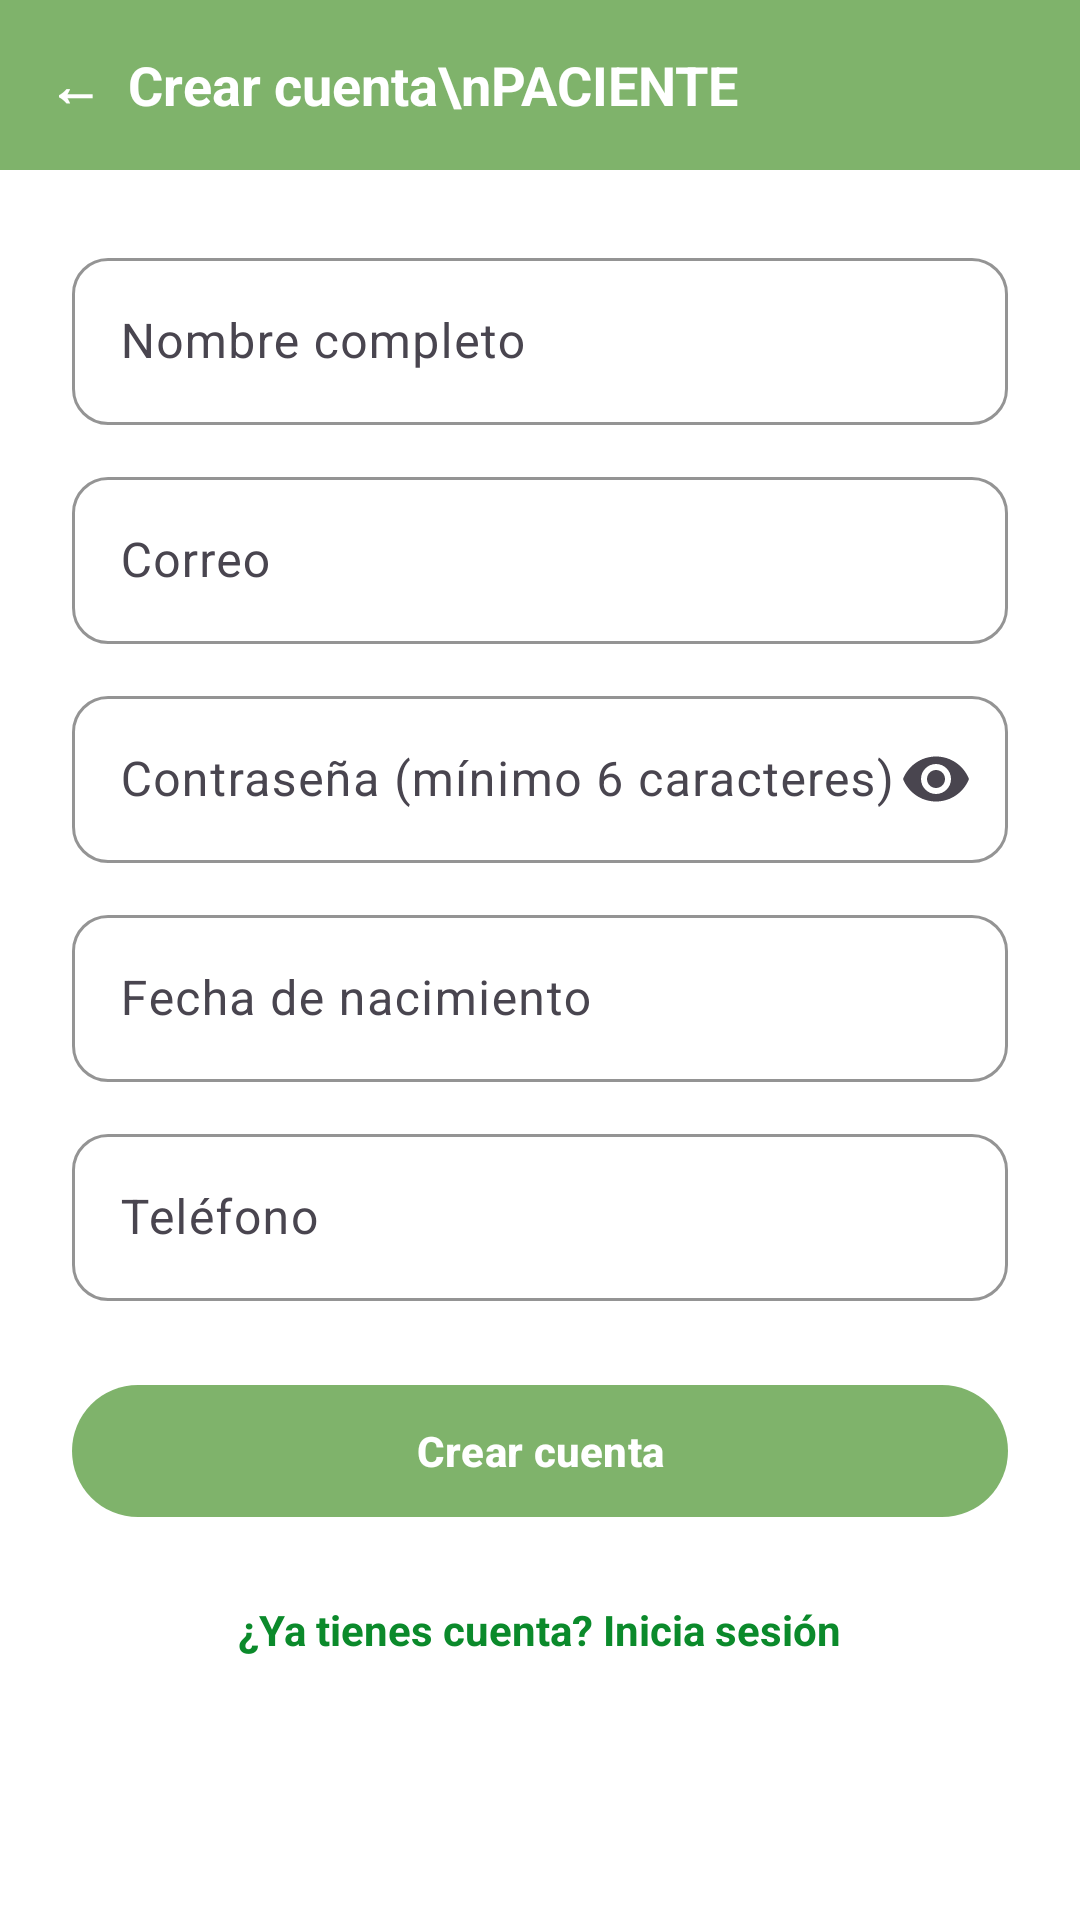

Android layout source for this screen:
<!-- AndroidManifest.xml: application theme Theme.NvtriLife -->
<!-- res/layout/activity_registro_paciente.xml -->
<?xml version="1.0" encoding="utf-8"?>
<LinearLayout xmlns:android="http://schemas.android.com/apk/res/android"
    xmlns:app="http://schemas.android.com/apk/res-auto"
    android:id="@+id/raiz"
    android:layout_width="match_parent" android:layout_height="match_parent"
    android:orientation="vertical" android:background="@android:color/white">

    <TextView
        android:id="@+id/barra" style="@style/NvBarra"
        android:layout_width="match_parent" android:layout_height="wrap_content"
        android:text="←  Crear cuenta\nPACIENTE" />

    <ScrollView
        android:layout_width="match_parent" android:layout_height="match_parent">
        <LinearLayout
            android:layout_width="match_parent" android:layout_height="wrap_content"
            android:orientation="vertical" android:padding="24dp">

            <com.google.android.material.textfield.TextInputLayout
                style="@style/NvCampo"
                android:layout_width="match_parent" android:layout_height="wrap_content"
                android:hint="Nombre completo">
                <com.google.android.material.textfield.TextInputEditText
                    android:id="@+id/etNombre" android:layout_width="match_parent"
                    android:layout_height="wrap_content"
                    android:inputType="textPersonName|textCapWords" />
            </com.google.android.material.textfield.TextInputLayout>

            <com.google.android.material.textfield.TextInputLayout
                style="@style/NvCampo"
                android:layout_width="match_parent" android:layout_height="wrap_content"
                android:layout_marginTop="12dp" android:hint="Correo">
                <com.google.android.material.textfield.TextInputEditText
                    android:id="@+id/etCorreo" android:layout_width="match_parent"
                    android:layout_height="wrap_content" android:inputType="textEmailAddress" />
            </com.google.android.material.textfield.TextInputLayout>

            <com.google.android.material.textfield.TextInputLayout
                style="@style/NvCampo"
                android:layout_width="match_parent" android:layout_height="wrap_content"
                android:layout_marginTop="12dp" android:hint="Contraseña (mínimo 6 caracteres)"
                app:endIconMode="password_toggle">
                <com.google.android.material.textfield.TextInputEditText
                    android:id="@+id/etPassword" android:layout_width="match_parent"
                    android:layout_height="wrap_content" android:inputType="textPassword" />
            </com.google.android.material.textfield.TextInputLayout>

            <com.google.android.material.textfield.TextInputLayout
                style="@style/NvCampo"
                android:layout_width="match_parent" android:layout_height="wrap_content"
                android:layout_marginTop="12dp" android:hint="Fecha de nacimiento">
                <com.google.android.material.textfield.TextInputEditText
                    android:id="@+id/etFecha" android:layout_width="match_parent"
                    android:layout_height="wrap_content" android:focusable="false"
                    android:inputType="none" />
            </com.google.android.material.textfield.TextInputLayout>

            <com.google.android.material.textfield.TextInputLayout
                style="@style/NvCampo"
                android:layout_width="match_parent" android:layout_height="wrap_content"
                android:layout_marginTop="12dp" android:hint="Teléfono">
                <com.google.android.material.textfield.TextInputEditText
                    android:id="@+id/etTelefono" android:layout_width="match_parent"
                    android:layout_height="wrap_content" android:inputType="phone" />
            </com.google.android.material.textfield.TextInputLayout>

            <com.google.android.material.button.MaterialButton
                android:id="@+id/btnRegistrar" style="@style/NvBoton"
                android:layout_width="match_parent" android:layout_height="wrap_content"
                android:layout_marginTop="24dp" android:text="Crear cuenta" />

            <ProgressBar
                android:id="@+id/progress" android:layout_width="wrap_content"
                android:layout_height="wrap_content" android:layout_gravity="center_horizontal"
                android:layout_marginTop="16dp" android:visibility="gone" />

            <TextView
                android:id="@+id/tvYaTienes"
                android:layout_width="wrap_content" android:layout_height="wrap_content"
                android:layout_gravity="center_horizontal" android:layout_marginTop="16dp"
                android:padding="8dp" android:text="¿Ya tienes cuenta? Inicia sesión"
                android:textColor="@color/nv_verde_texto" android:textStyle="bold" />
        </LinearLayout>
    </ScrollView>
</LinearLayout>
<!-- resources referenced by this layout -->
<resources>
  <color name="nv_verde_texto">#0B8A2B</color>
  <style name="NvBarra">
          <item name="android:background">@color/nv_verde</item>
          <item name="android:textColor">@android:color/white</item>
          <item name="android:textStyle">bold</item>
          <item name="android:textSize">18sp</item>
          <item name="android:padding">16dp</item>
      </style>
  <style name="NvBoton" parent="Widget.Material3.Button">
          <item name="backgroundTint">@color/nv_verde</item>
          <item name="android:textColor">@android:color/white</item>
          <item name="cornerRadius">26dp</item>
          <item name="android:textStyle">bold</item>
          <item name="android:minHeight">52dp</item>
      </style>
  <style name="NvCampo" parent="Widget.Material3.TextInputLayout.OutlinedBox">
          <item name="boxStrokeColor">@color/nv_verde</item>
          <item name="hintTextColor">@color/nv_verde</item>
          <item name="boxCornerRadiusTopStart">12dp</item>
          <item name="boxCornerRadiusTopEnd">12dp</item>
          <item name="boxCornerRadiusBottomStart">12dp</item>
          <item name="boxCornerRadiusBottomEnd">12dp</item>
      </style>
  <style name="Theme.NvtriLife" parent="Base.Theme.NvtriLife" />
  <color name="nv_verde">#7FB36B</color>
  <style name="Base.Theme.NvtriLife" parent="Theme.Material3.DayNight.NoActionBar">
          
          
      </style>
</resources>
